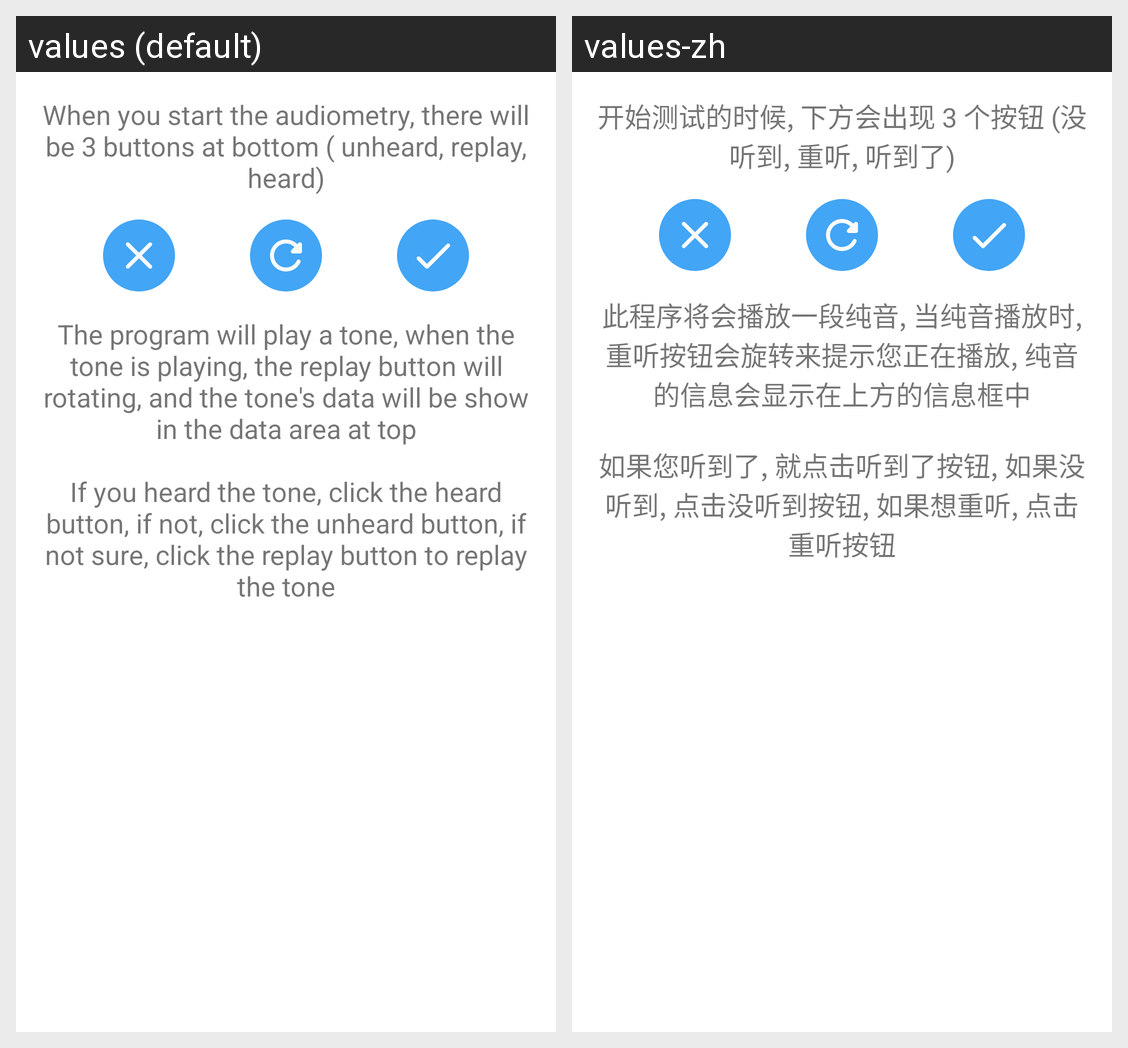

For this localized Android screen grid, give each drawn string resource with its value in every locale shown.
Android screen res/layout/hint_audiometry1.xml rendered under 2 locales, left to right: values (default), values-zh. Device: Nexus 5 (rendered at 1080×1920; each locale shown at half size, 540×960, under a caption strip naming it); theme AppTheme.
Strings drawn on this screen, with the default value and each locale's value (text and hints the layout hard-codes, and strings that could not be matched under every locale, appear in the picture but are not listed):

audiometry_control_hint0
  values: When you start the audiometry, there will be 3 buttons at bottom ( unheard, replay, heard)
  values-zh: 开始测试的时候, 下方会出现 3 个按钮 (没听到, 重听, 听到了)

audiometry_control_hint1
  values: The program will play a tone, when the tone is playing, the replay button will rotating, and the tone's data will be show in the data area at top
      
      If you heard the tone, click the heard button, if not, click the unheard button, if not sure, click the replay button to replay the tone
  values-zh: 此程序将会播放一段纯音, 当纯音播放时, 重听按钮会旋转来提示您正在播放, 纯音的信息会显示在上方的信息框中
      
      如果您听到了, 就点击听到了按钮, 如果没听到, 点击没听到按钮, 如果想重听, 点击重听按钮
